Image classification data set "dataset-glomeruli" (fauzanaqil/combination-deep-transfer-learning on GitHub). Class labels (3): focal, normal, sclerosed.

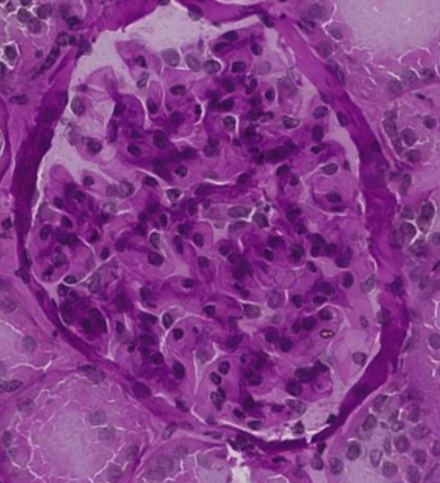
Label: normal

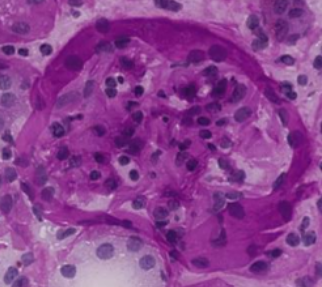
Label: focal

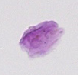
Label: sclerosed

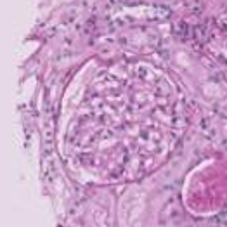
Label: normal

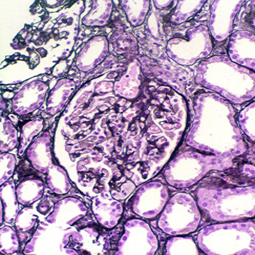
Label: focal

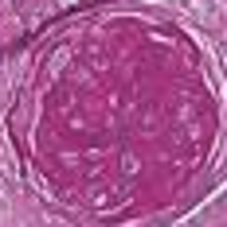
Label: sclerosed
